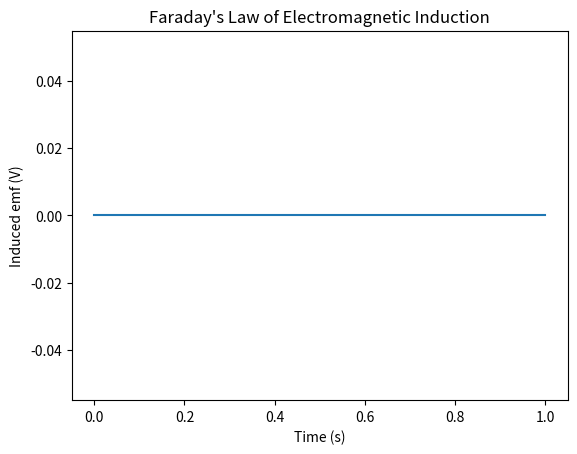

Recreate this plot in Python.
import numpy as np
import matplotlib.pyplot as plt

# Define the magnetic field and area functions
def B(x):
    return np.array([0, 0, 0.1*np.sin(2*np.pi*x)])

def A(x):
    return np.array([0, 0.1*np.cos(2*np.pi*x), 0])

# Define the length of the wire and the number of time steps
L = 1
Nt = 100
dt = 0.01

# Initialize arrays to store the results
t = np.linspace(0, dt*Nt, Nt)
E = np.zeros(Nt)

# Loop over time steps
for i in range(Nt):
    x = L*(i/Nt)  # Calculate the position of the wire
    dBdt = (B(x+dt)-B(x))/dt  # Calculate the rate of change of the magnetic field
    E[i] = -np.dot(A(x), dBdt)  # Calculate the induced emf using Faraday's law

# Plot the results
fig, ax = plt.subplots()
ax.plot(t, E)
ax.set_xlabel('Time (s)')
ax.set_ylabel('Induced emf (V)')
ax.set_title('Faraday\'s Law of Electromagnetic Induction')
plt.show()